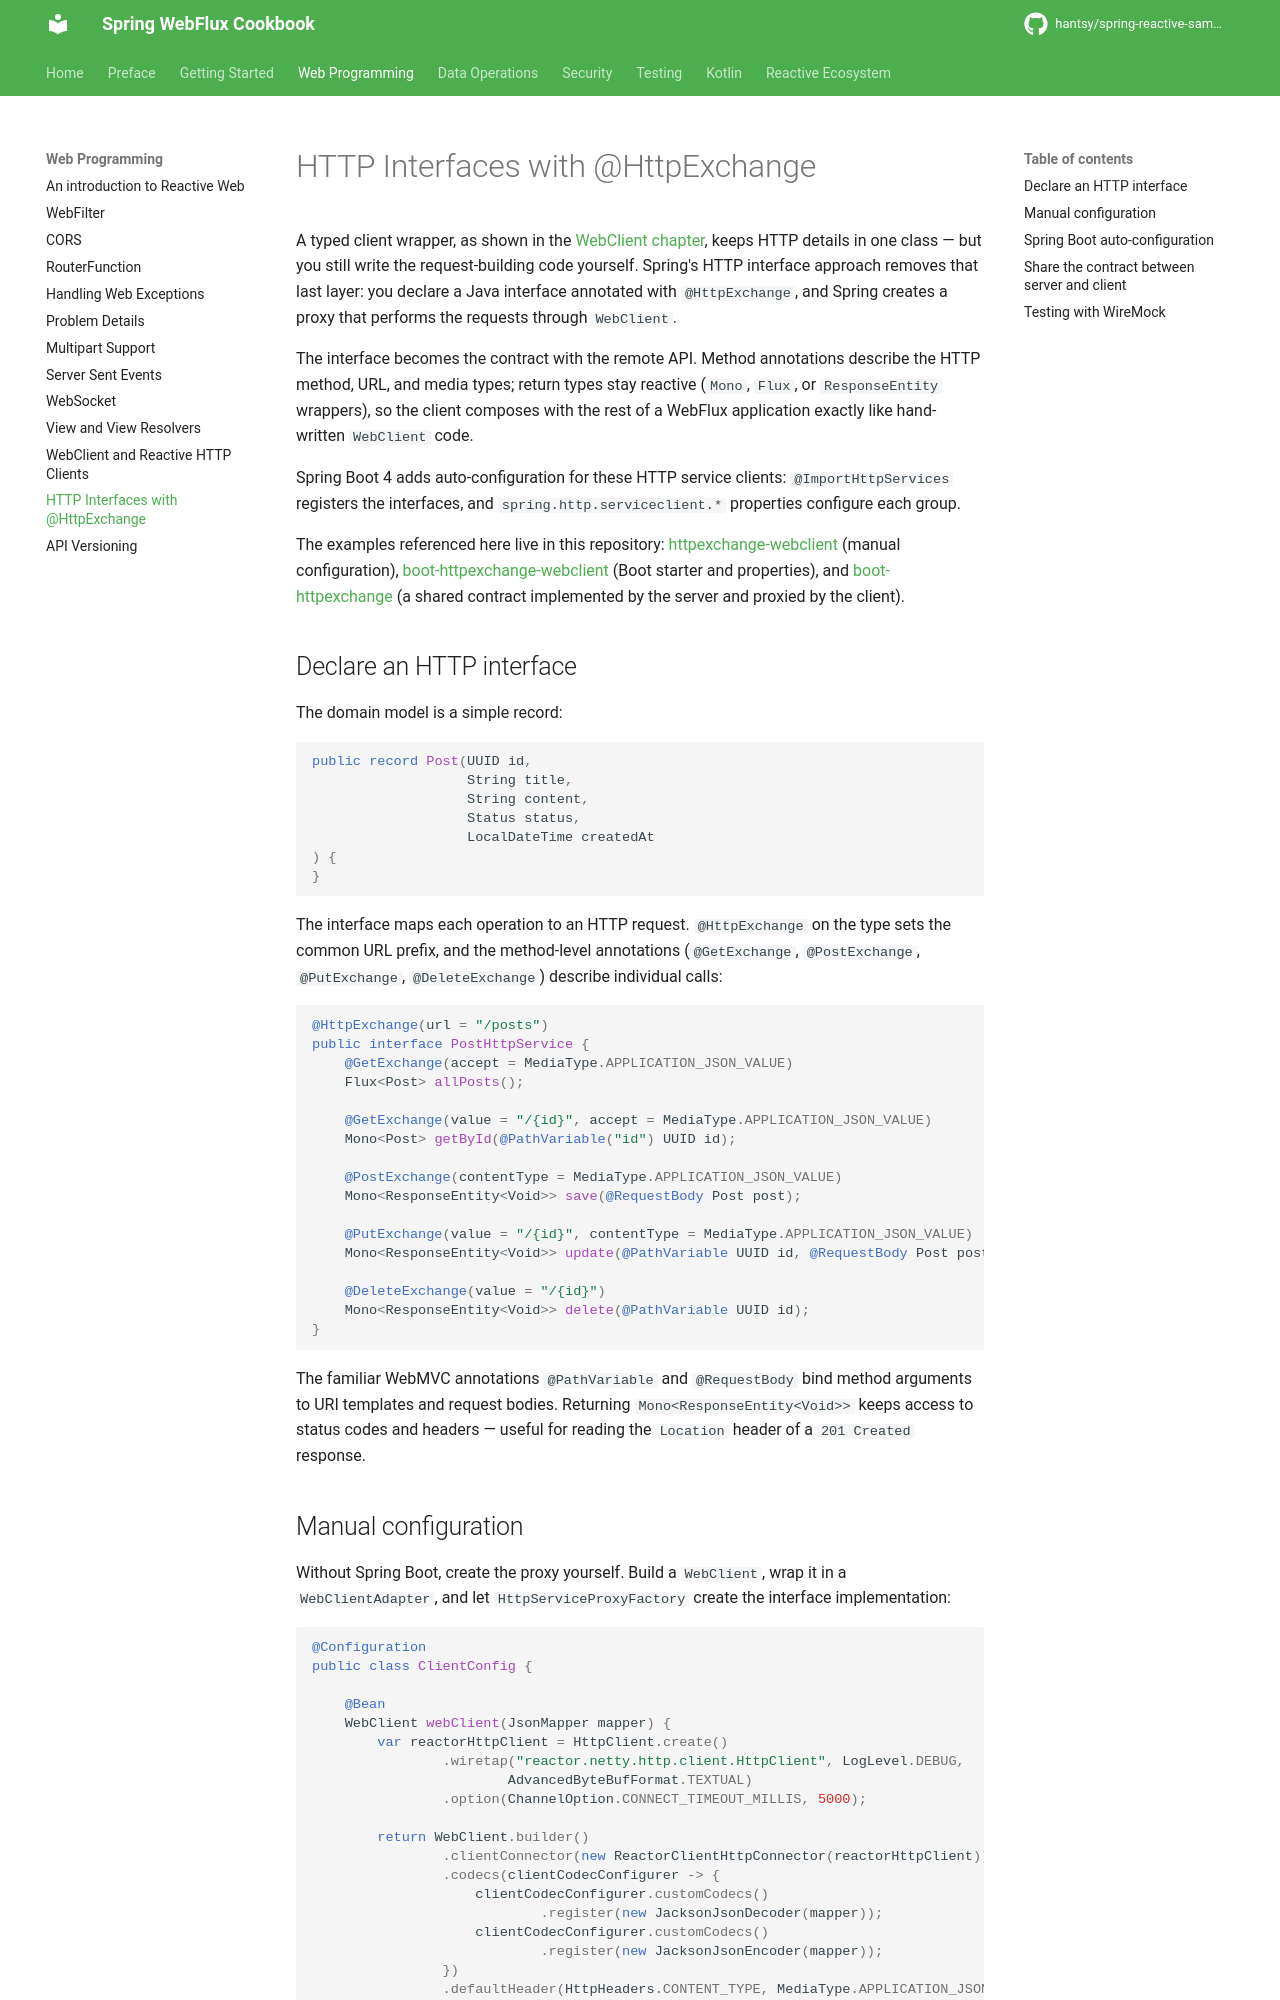

repository: hantsy/spring-reactive-sample · page: web/httpexchange/index.html · generator: mkdocs

# HTTP Interfaces with @HttpExchange

A typed client wrapper, as shown in the [WebClient chapter](client.md), keeps HTTP details in one class — but you still write the request-building code yourself. Spring's HTTP interface approach removes that last layer: you declare a Java interface annotated with `@HttpExchange`, and Spring creates a proxy that performs the requests through `WebClient`.

The interface becomes the contract with the remote API. Method annotations describe the HTTP method, URL, and media types; return types stay reactive (`Mono`, `Flux`, or `ResponseEntity` wrappers), so the client composes with the rest of a WebFlux application exactly like hand-written `WebClient` code.

Spring Boot 4 adds auto-configuration for these HTTP service clients: `@ImportHttpServices` registers the interfaces, and `spring.http.serviceclient.*` properties configure each group.

The examples referenced here live in this repository: [httpexchange-webclient](https://github.com/hantsy/spring-reactive-sample/tree/master/httpexchange-webclient) (manual configuration), [boot-httpexchange-webclient](https://github.com/hantsy/spring-reactive-sample/tree/master/boot-httpexchange-webclient) (Boot starter and properties), and [boot-httpexchange](https://github.com/hantsy/spring-reactive-sample/tree/master/boot-httpexchange) (a shared contract implemented by the server and proxied by the client).

## Declare an HTTP interface

The domain model is a simple record:

```java
public record Post(UUID id,
                   String title,
                   String content,
                   Status status,
                   LocalDateTime createdAt
) {
}
```

The interface maps each operation to an HTTP request. `@HttpExchange` on the type sets the common URL prefix, and the method-level annotations (`@GetExchange`, `@PostExchange`, `@PutExchange`, `@DeleteExchange`) describe individual calls:

```java
@HttpExchange(url = "/posts")
public interface PostHttpService {
    @GetExchange(accept = MediaType.APPLICATION_JSON_VALUE)
    Flux<Post> allPosts();

    @GetExchange(value = "/{id}", accept = MediaType.APPLICATION_JSON_VALUE)
    Mono<Post> getById(@PathVariable("id") UUID id);

    @PostExchange(contentType = MediaType.APPLICATION_JSON_VALUE)
    Mono<ResponseEntity<Void>> save(@RequestBody Post post);

    @PutExchange(value = "/{id}", contentType = MediaType.APPLICATION_JSON_VALUE)
    Mono<ResponseEntity<Void>> update(@PathVariable UUID id, @RequestBody Post post);

    @DeleteExchange(value = "/{id}")
    Mono<ResponseEntity<Void>> delete(@PathVariable UUID id);
}
```

The familiar WebMVC annotations `@PathVariable` and `@RequestBody` bind method arguments to URI templates and request bodies. Returning `Mono<ResponseEntity<Void>>` keeps access to status codes and headers — useful for reading the `Location` header of a `201 Created` response.
